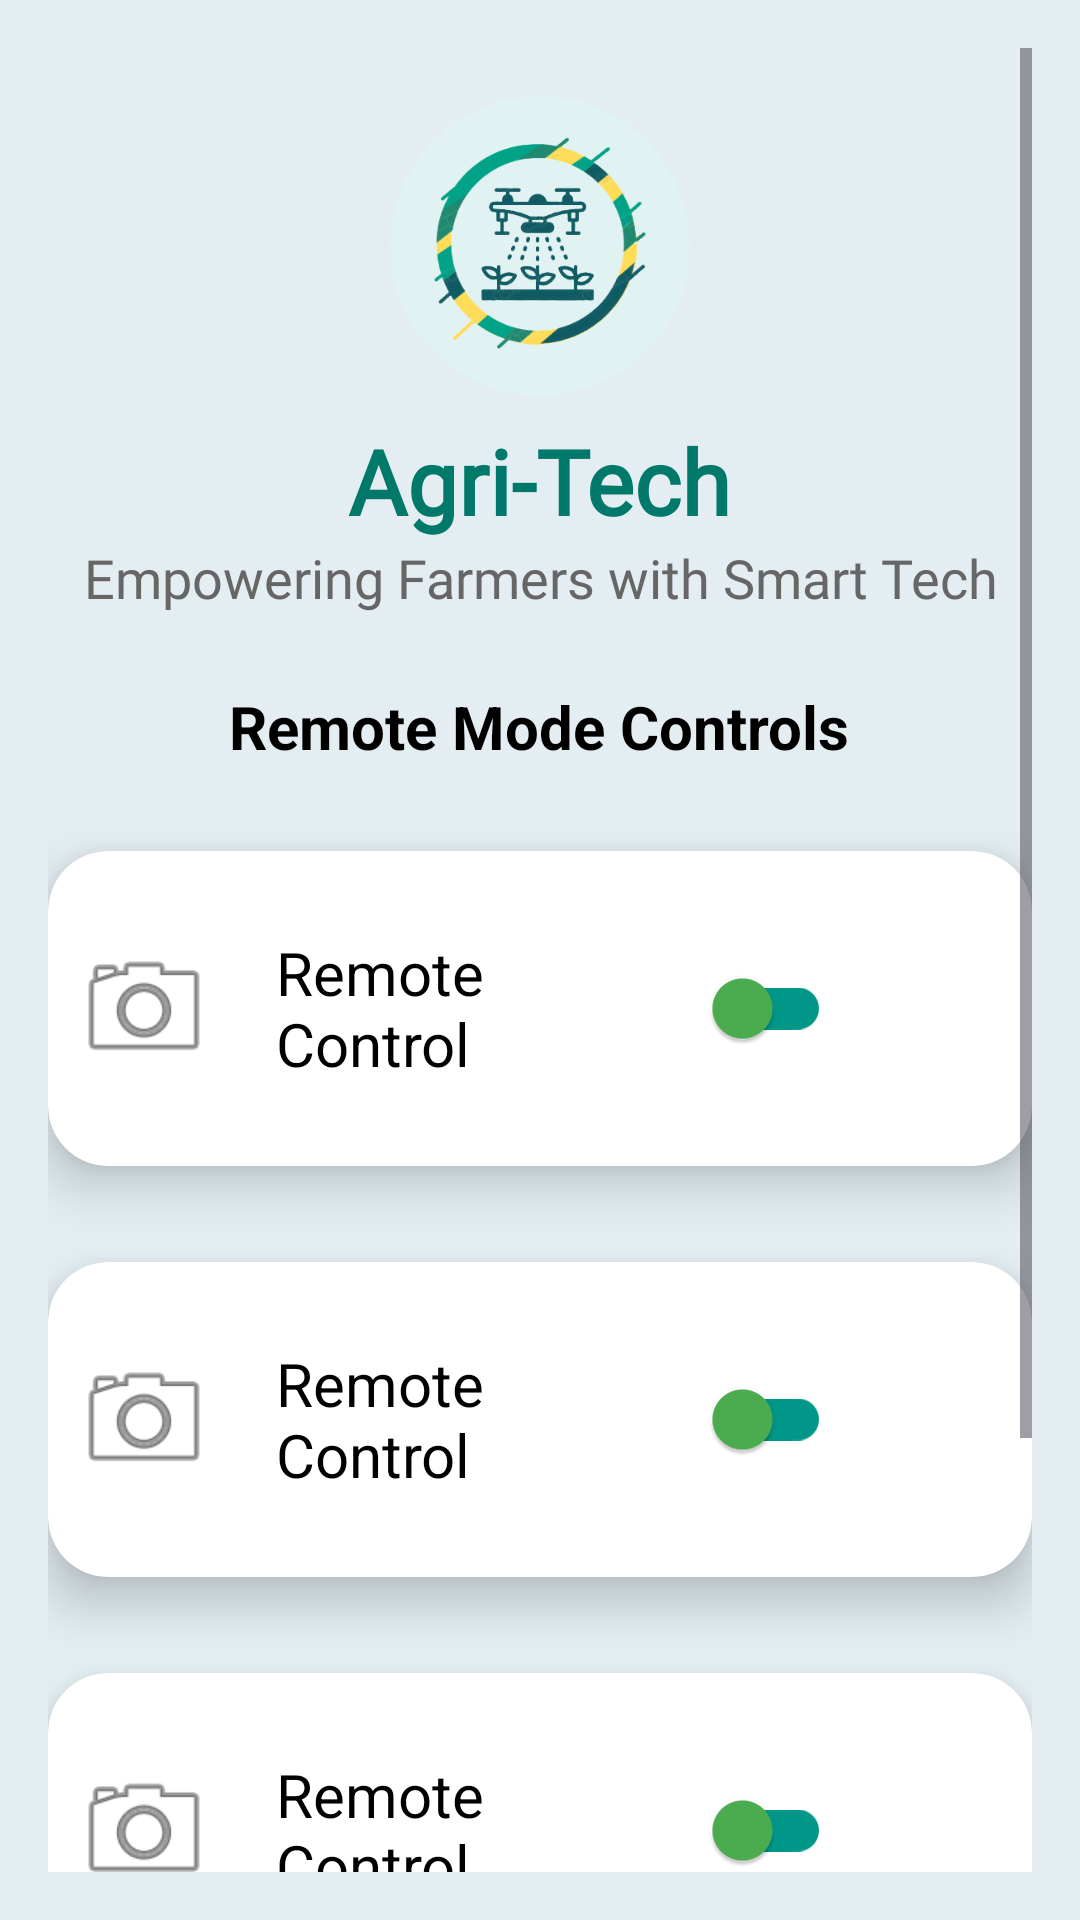

Layout XML and referenced resources for this Android screen:
<!-- AndroidManifest.xml: application theme Theme.AgriTech -->
<!-- res/layout/fragment_profile.xml -->
<?xml version="1.0" encoding="utf-8"?>
<ScrollView xmlns:android="http://schemas.android.com/apk/res/android"
    android:layout_width="match_parent"
    android:layout_height="match_parent"
    android:background="#1B009688"
    android:padding="16dp">

    <LinearLayout
        android:layout_width="match_parent"
        android:layout_height="wrap_content"
        android:orientation="vertical"
        android:gravity="center_horizontal"
        android:paddingBottom="24dp">

        
        <ImageView
            android:layout_width="100dp"
            android:layout_height="100dp"
            android:src="@drawable/gg"
            android:contentDescription="App Logo"
            android:layout_gravity="center"
            android:layout_marginTop="16dp"
            android:background="@drawable/circle_bg"
            android:padding="12dp" />

        
        <TextView
            android:layout_width="wrap_content"
            android:layout_height="wrap_content"
            android:text="Agri-Tech"
            android:fontFamily="@font/bun"
            android:textSize="30sp"
            android:textStyle="bold"
            android:textColor="#00796B"
            android:layout_marginTop="8dp" />

        
        <TextView
            android:layout_width="wrap_content"
            android:layout_height="wrap_content"
            android:text="Empowering Farmers with Smart Tech"
            android:fontFamily="@font/ll"
            android:textSize="18sp"
            android:textColor="#666666"
            android:layout_marginBottom="24dp"
            android:textAlignment="center" />

        
        <TextView
            android:layout_width="wrap_content"
            android:layout_height="wrap_content"
            android:text="Remote Mode Controls"
            android:textSize="20sp"
            android:textStyle="bold"
            android:textColor="#000000"
            android:layout_marginBottom="12dp" />

        
        <include layout="@layout/remote_control_item" android:id="@+id/webcamControl" />
        <include layout="@layout/remote_control_item" android:id="@+id/sprinklerControl" />
        <include layout="@layout/remote_control_item" android:id="@+id/soundControl" />
        <include layout="@layout/remote_control_item" android:id="@+id/flashControl" />

    </LinearLayout>
</ScrollView>
<!-- res/layout/remote_control_item.xml (included above) -->
<?xml version="1.0" encoding="utf-8"?>
<androidx.cardview.widget.CardView xmlns:android="http://schemas.android.com/apk/res/android"
    xmlns:app="http://schemas.android.com/apk/res-auto"
    android:layout_width="match_parent"
    android:layout_height="wrap_content"
    android:layout_marginTop="16dp"
    android:layout_marginBottom="16dp"
    app:cardCornerRadius="20dp"
    app:cardElevation="10dp"
    android:padding="20dp">

    <LinearLayout
        android:layout_width="match_parent"
        android:layout_height="105dp"
        android:orientation="horizontal"
        android:gravity="center_vertical"
        android:weightSum="1"
        android:padding="8dp">

        <ImageView
            android:id="@+id/controlIcon"
            android:layout_width="48dp"
            android:layout_height="48dp"
            android:layout_marginEnd="20dp"
            android:src="@android:drawable/ic_menu_camera" />

        <TextView
            android:id="@+id/controlLabel"
            android:layout_width="0dp"
            android:layout_height="wrap_content"
            android:layout_weight="0.7"
            android:text="Remote Control"
            android:textSize="20sp"
            android:textColor="#000000" />

        <androidx.appcompat.widget.SwitchCompat
            android:id="@+id/controlSwitch"
            android:layout_width="wrap_content"
            android:layout_height="wrap_content"
            app:thumbTint="#4CAF50"
            app:trackTint="#009688" />
    </LinearLayout>
</androidx.cardview.widget.CardView>
<!-- resources referenced by this layout -->
<resources>
  <!-- drawable circle_bg (drawable) -->
  <shape xmlns:android="http://schemas.android.com/apk/res/android"
      android:shape="oval">
      <solid android:color="#E0F2F1"/>
  </shape>
  <!-- drawable gg: png bitmap (drawable, 47684 bytes) -->
  <style name="Theme.AgriTech" parent="Base.Theme.AgriTech" />
  <style name="Base.Theme.AgriTech" parent="Theme.Material3.DayNight.NoActionBar">
          
          
          <item name="android:windowContentTransitions">true</item>
  
      </style>
</resources>
